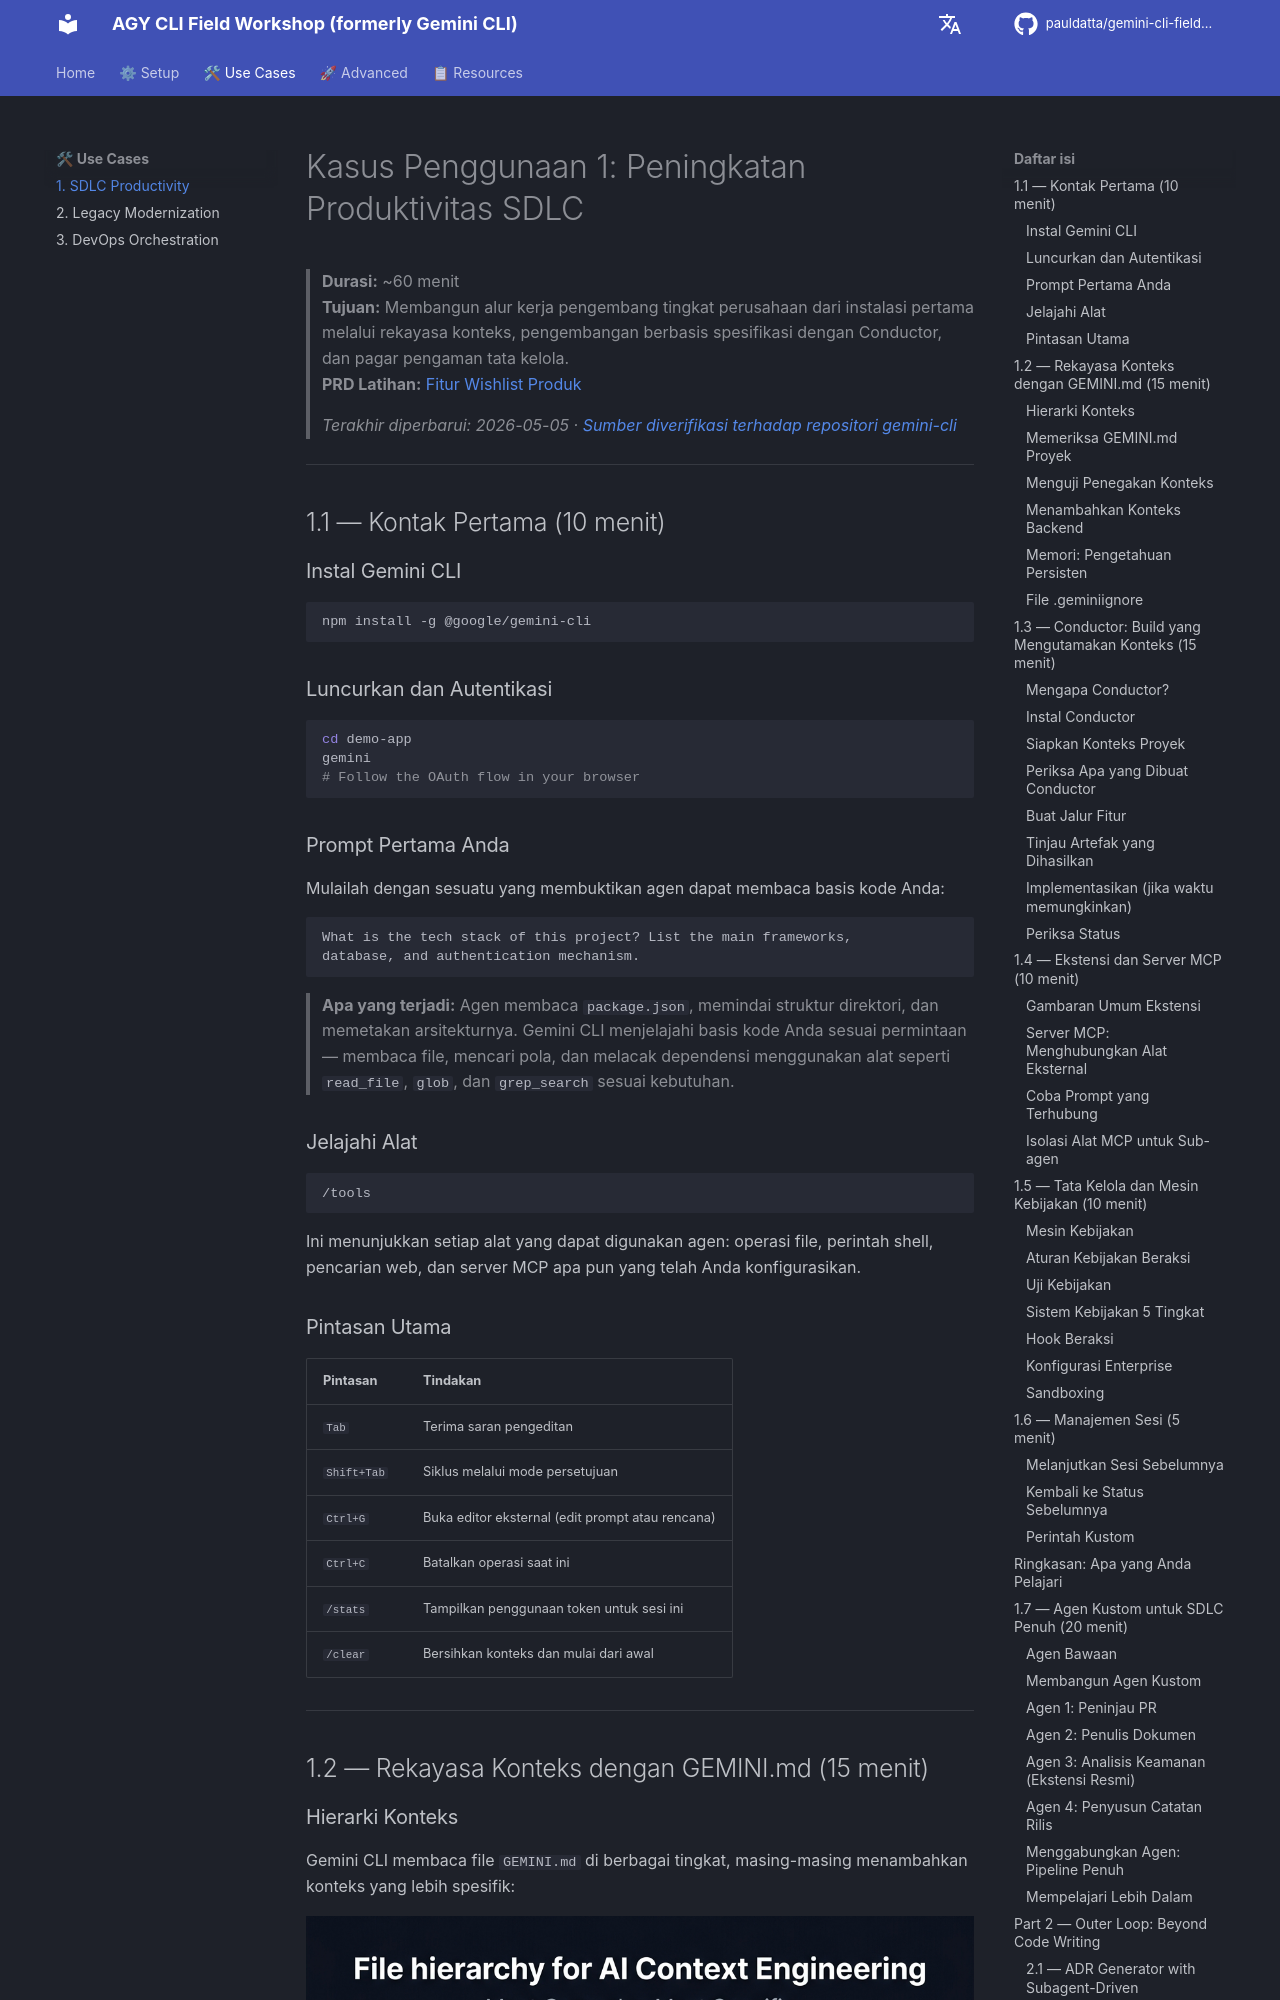

repository: pauldatta/gemini-cli-field-workshop · page: id/sdlc-productivity/index.html · generator: mkdocs

# Kasus Penggunaan 1: Peningkatan Produktivitas SDLC

> **Durasi:** ~60 menit  
> **Tujuan:** Membangun alur kerja pengembang tingkat perusahaan dari instalasi pertama melalui rekayasa konteks, pengembangan berbasis spesifikasi dengan Conductor, dan pagar pengaman tata kelola.  
> **PRD Latihan:** [Fitur Wishlist Produk](https://github.com/pauldatta/gemini-cli-field-workshop/blob/main/exercises/prd_sdlc_productivity.md)
>
> *Terakhir diperbarui: 2026-05-05 · [Sumber diverifikasi terhadap repositori gemini-cli](https://github.com/google-gemini/gemini-cli)*

---
## 1.1 — Kontak Pertama (10 menit)

### Instal Gemini CLI

```bash
npm install -g @google/gemini-cli
```

### Luncurkan dan Autentikasi

```bash
cd demo-app
gemini
# Follow the OAuth flow in your browser
```

### Prompt Pertama Anda

Mulailah dengan sesuatu yang membuktikan agen dapat membaca basis kode Anda:

```
What is the tech stack of this project? List the main frameworks, 
database, and authentication mechanism.
```

> **Apa yang terjadi:** Agen membaca `package.json`, memindai struktur direktori, dan memetakan arsitekturnya. Gemini CLI menjelajahi basis kode Anda sesuai permintaan — membaca file, mencari pola, dan melacak dependensi menggunakan alat seperti `read_file`, `glob`, dan `grep_search` sesuai kebutuhan.

### Jelajahi Alat

```
/tools
```

Ini menunjukkan setiap alat yang dapat digunakan agen: operasi file, perintah shell, pencarian web, dan server MCP apa pun yang telah Anda konfigurasikan.

### Pintasan Utama

| Pintasan | Tindakan |
|---|---|
| `Tab` | Terima saran pengeditan |
| `Shift+Tab` | Siklus melalui mode persetujuan |
| `Ctrl+G` | Buka editor eksternal (edit prompt atau rencana) |
| `Ctrl+C` | Batalkan operasi saat ini |
| `/stats` | Tampilkan penggunaan token untuk sesi ini |
| `/clear` | Bersihkan konteks dan mulai dari awal |

---
## 1.2 — Rekayasa Konteks dengan GEMINI.md (15 menit)

### Hierarki Konteks

Gemini CLI membaca file `GEMINI.md` di berbagai tingkat, masing-masing menambahkan konteks yang lebih spesifik:

![Hierarki Konteks GEMINI.md](../assets/context-hierarchy.png)

> **Penemuan konteks JIT:** Agen hanya memuat file GEMINI.md yang relevan dengan file yang sedang dikerjakannya. Jika sedang mengedit `backend/controllers/productController.js`, agen memuat GEMINI.md proyek DAN GEMINI.md backend — tetapi bukan yang frontend.

### Memeriksa GEMINI.md Proyek

```bash
cat GEMINI.md
```

File ini (disalin dari [`samples/gemini-md/project-gemini.md`](../../samples/gemini-md/project-gemini.md) selama pengaturan) mendefinisikan:
- Aturan arsitektur (routes → controllers → models)
- Anti-pola (tidak ada callback, tidak ada kredensial yang di-hardcode)
- Standar pengujian
